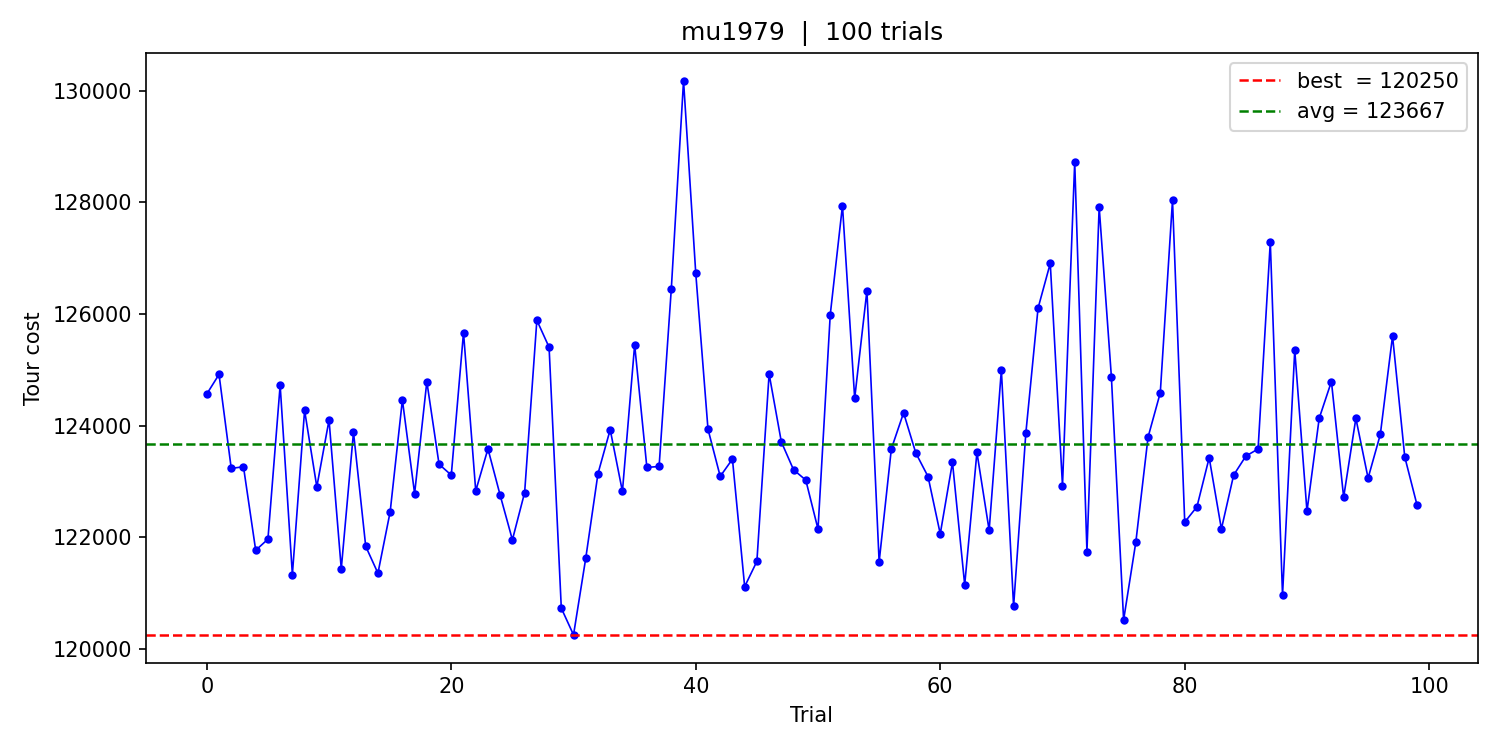

Values plotted in this chart, from the file beside it:
trial, cost, time_ms
0, 124565, 342
1, 124915, 344
2, 123231, 439
3, 123262, 574
4, 121765, 382
5, 121964, 387
6, 124721, 414
7, 121331, 467
8, 124271, 398
9, 122901, 424
10, 124098, 345
11, 121433, 355
12, 123880, 436
13, 121836, 489
14, 121355, 419
15, 122455, 387
16, 124458, 396
17, 122781, 334
18, 124786, 384
19, 123306, 318
20, 123112, 409
21, 125664, 352
22, 122829, 436
23, 123582, 360
24, 122750, 433
25, 121953, 297
26, 122799, 451
27, 125885, 309
28, 125403, 393
29, 120729, 621
30, 120250, 533
31, 121623, 306
32, 123138, 457
33, 123926, 394
34, 122819, 472
35, 125446, 416
36, 123250, 367
37, 123266, 377
38, 126450, 287
39, 130176, 269
40, 126724, 336
41, 123934, 363
42, 123089, 369
43, 123398, 398
44, 121114, 522
45, 121567, 382
46, 124924, 369
47, 123707, 369
48, 123207, 307
49, 123023, 472
50, 122145, 463
51, 125982, 282
52, 127940, 319
53, 124486, 454
54, 126415, 321
55, 121556, 525
56, 123582, 412
57, 124227, 384
58, 123508, 402
59, 123086, 416
... 40 more rows
